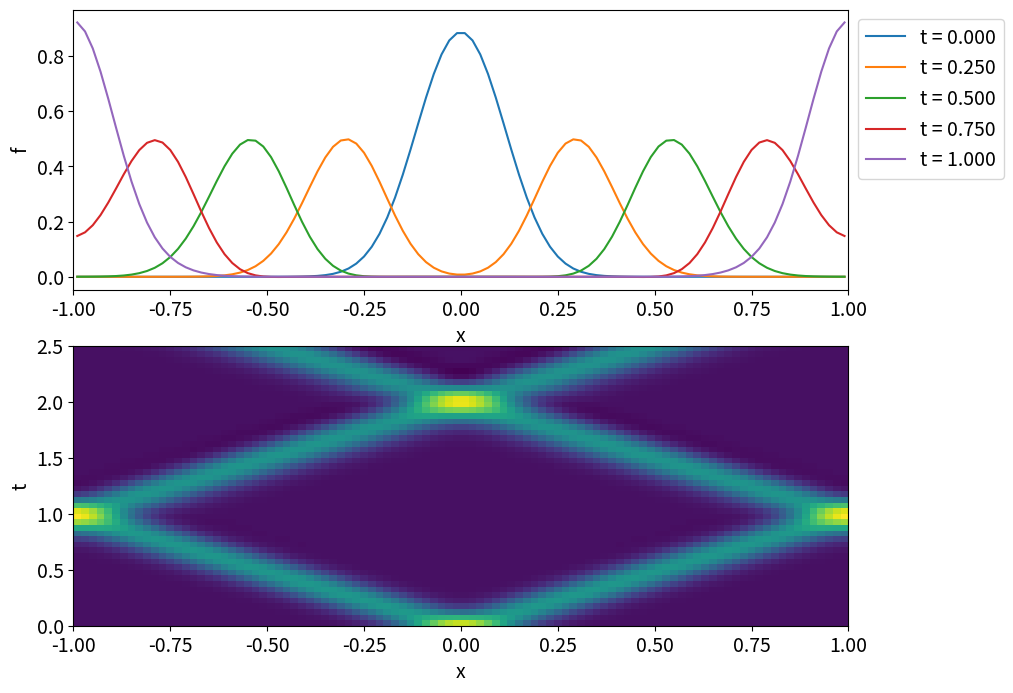
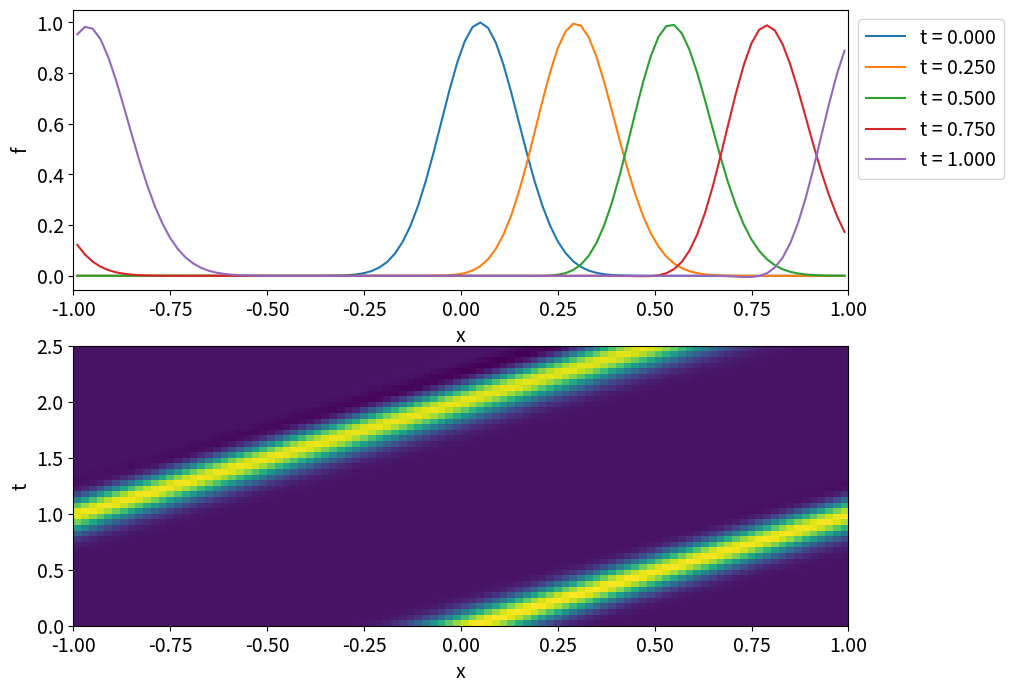

Python code for these plots, in order:
# 準備
import numpy as np
import matplotlib as mpl
from matplotlib import pyplot as plt

# フォントサイズ
plt.rcParams["font.size"] = 14

# 初期条件
def set_initial(Nx, sigma, type=0):
  "初期条件を設定する"
  dx = 2/Nx
  xx = (np.arange(Nx+2) - 0.5)*dx - 1
  ff = np.exp(-0.5*xx**2/sigma**2)
  if type == 0:
    gg = np.zeros_like(ff)
  if type == 1:
    gg = ff.copy()
  return xx, ff, gg

def push_lw(f, g, nu, step):
  "Lax-Wendroffスキームによってstep数だけ時間更新する"
  Nx = np.size(f) - 2
  ix = np.arange(1, Nx+1, dtype=np.int32)
  # 特性変数に変換
  u  = f + g
  v  = f - g
  for n in range(step):
    # 更新
    u[ix] = u[ix] - \
      0.5*nu*(u[ix+1] - u[ix-1]) + \
      0.5*nu**2*(u[ix+1] - 2*u[ix] + u[ix-1])
    v[ix] = v[ix] + \
      0.5*nu*(v[ix+1] - v[ix-1]) + \
      0.5*nu**2*(v[ix+1] - 2*v[ix] + v[ix-1])
    # 境界条件
    u[   0] = u[Nx]
    u[Nx+1] = u[ 1]
    # 境界条件
    v[   0] = v[Nx]
    v[Nx+1] = v[ 1]
  # 逆変換
  f[:] = 0.5*(u + v)
  g[:] = 0.5*(u - v)

# パラメータ
Nx = 100
Nt = 50
nu = 0.5
dx = 2/Nx
dt = nu * dx
ix = np.arange(1, Nx+1)
w  = np.zeros((Nt, Nx))
t  = np.zeros((Nt,))

# 初期条件
x, u, v = set_initial(Nx, 0.1, 0)

# 数値解
step = 5
for n in range(Nt):
  push_lw(u, v, nu, step)
  w[n,:] = u[+1:-1]
  t[n] = n*step*dt

# 以降プロット
fig, axs = plt.subplots(2, 1, figsize=(10, 8))

## スナップショット
plt.sca(axs[0])
for nn in range(0, Nt//2, 5):
  plt.plot(x[+1:-1], w[nn,:], label='t = {:5.3f}'.format(t[nn]))
plt.xlim(-1.0, 1.0)
plt.xlabel('x')
plt.ylabel('f')
plt.legend(loc='upper left', bbox_to_anchor=(1.0, 1.0))

## x-tの2次元プロット
plt.sca(axs[1])
t = np.arange(Nt+1) * step*dt
x = 0.5*(x[0:-1] + x[+1:])
T, X = np.broadcast_arrays(t[:,None], x[None,:])
plt.pcolormesh(X, T, w)
plt.xlim(-1.0, 1.0)
plt.xlabel('x')
plt.ylabel('t')

# パラメータ
Nx = 100
Nt = 50
nu = 0.5
dx = 2/Nx
dt = nu * dx
ix = np.arange(1, Nx+1)
w  = np.zeros((Nt, Nx))
t  = np.zeros((Nt,))

# 初期条件
x, u, v = set_initial(Nx, 0.1, 1)

# 数値解
step = 5
for n in range(Nt):
  push_lw(u, v, nu, step)
  w[n,:] = u[+1:-1]
  t[n] = n*step*dt

# 以降プロット
fig, axs = plt.subplots(2, 1, figsize=(10, 8))

## スナップショット
plt.sca(axs[0])
for nn in range(0, Nt//2, 5):
  plt.plot(x[+1:-1], w[nn,:], label='t = {:5.3f}'.format(t[nn]))
plt.xlim(-1.0, 1.0)
plt.xlabel('x')
plt.ylabel('f')
plt.legend(loc='upper left', bbox_to_anchor=(1.0, 1.0))

## x-tの2次元プロット
plt.sca(axs[1])
t = np.arange(Nt+1) * step*dt
x = 0.5*(x[0:-1] + x[+1:])
T, X = np.broadcast_arrays(t[:,None], x[None,:])
plt.pcolormesh(X, T, w)
plt.xlim(-1.0, 1.0)
plt.xlabel('x')
plt.ylabel('t')